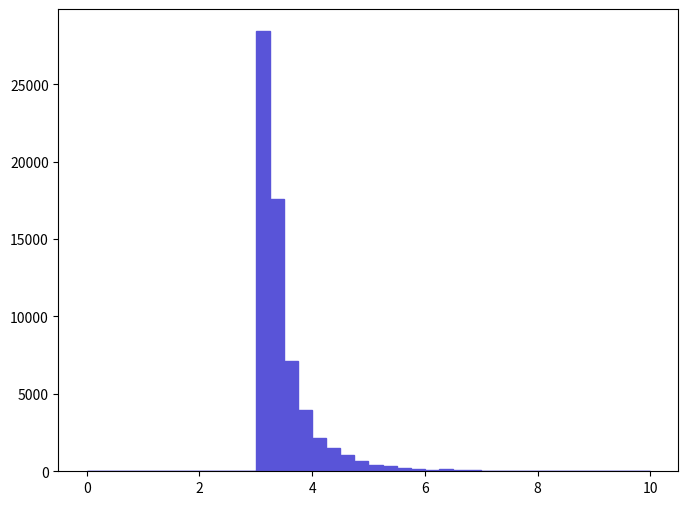

This chart was generated by the following Python code: (Note: this script raises an exception after producing the figure.)
def selection_8():

    # Library import
    import numpy
    import matplotlib
    import matplotlib.pyplot   as plt
    import matplotlib.gridspec as gridspec

    # Library version
    matplotlib_version = matplotlib.__version__
    numpy_version      = numpy.__version__

    # Histo binning
    xBinning = numpy.linspace(0.0,10.0,41,endpoint=True)

    # Creating data sequence: middle of each bin
    xData = numpy.array([0.125,0.375,0.625,0.875,1.125,1.375,1.625,1.875,2.125,2.375,2.625,2.875,3.125,3.375,3.625,3.875,4.125,4.375,4.625,4.875,5.125,5.375,5.625,5.875,6.125,6.375,6.625,6.875,7.125,7.375,7.625,7.875,8.125,8.375,8.625,8.875,9.125,9.375,9.625,9.875])

    # Creating weights for histo: y9_DELTAR_0
    y9_DELTAR_0_weights = numpy.array([0.0,0.0,0.0,0.0,0.0,0.0,0.0,0.0,0.0,0.0,0.0,0.0,28426.450205,17567.1201267,7130.63705142,3984.95602874,2139.83201543,1505.57001086,1025.06900739,634.261504574,435.654403142,313.927402264,224.233901617,147.353701063,108.913600785,115.320300832,64.066820462,57.6601404158,38.4400902772,25.6267301848,32.033410231,12.8133600924,19.2200501386,32.033410231,6.4066820462,0.0,6.4066820462,0.0,0.0,6.4066820462])

    # Creating a new Canvas
    fig   = plt.figure(figsize=(8,6),dpi=80)
    frame = gridspec.GridSpec(1,1)
    pad   = fig.add_subplot(frame[0])

    # Creating a new Stack
    pad.hist(x=xData, bins=xBinning, weights=y9_DELTAR_0_weights,\
             label="$unweighted\_events$", histtype="stepfilled", rwidth=1.0,\
             color="#5954d8", edgecolor="#5954d8", linewidth=1, linestyle="solid",\
             bottom=None, cumulative=False, normed=False, align="mid", orientation="vertical")


    # Axis
    plt.rc('text',usetex=False)
    plt.xlabel(r"$\Delta R$ $[ t~_{1}, t_{1} ]$ ",\
               fontsize=16,color="black")
    plt.ylabel(r"$\mathrm{Events}$ $(\mathcal{L}_{\mathrm{int}} = 10\ \mathrm{fb}^{-1})$ ",\
               fontsize=16,color="black")

    # Boundary of y-axis
    ymax=(y9_DELTAR_0_weights).max()*1.1
    #ymin=0 # linear scale
    ymin=min([x for x in (y9_DELTAR_0_weights) if x])/100. # log scale
    plt.gca().set_ylim(ymin,ymax)

    # Log/Linear scale for X-axis
    plt.gca().set_xscale("linear")
    #plt.gca().set_xscale("log",nonposx="clip")

    # Log/Linear scale for Y-axis
    #plt.gca().set_yscale("linear")
    plt.gca().set_yscale("log",nonposy="clip")

    # Saving the image
    plt.savefig('../../HTML/MadAnalysis5job_0/selection_8.png')
    plt.savefig('../../PDF/MadAnalysis5job_0/selection_8.png')
    plt.savefig('../../DVI/MadAnalysis5job_0/selection_8.eps')

# Running!
if __name__ == '__main__':
    selection_8()
